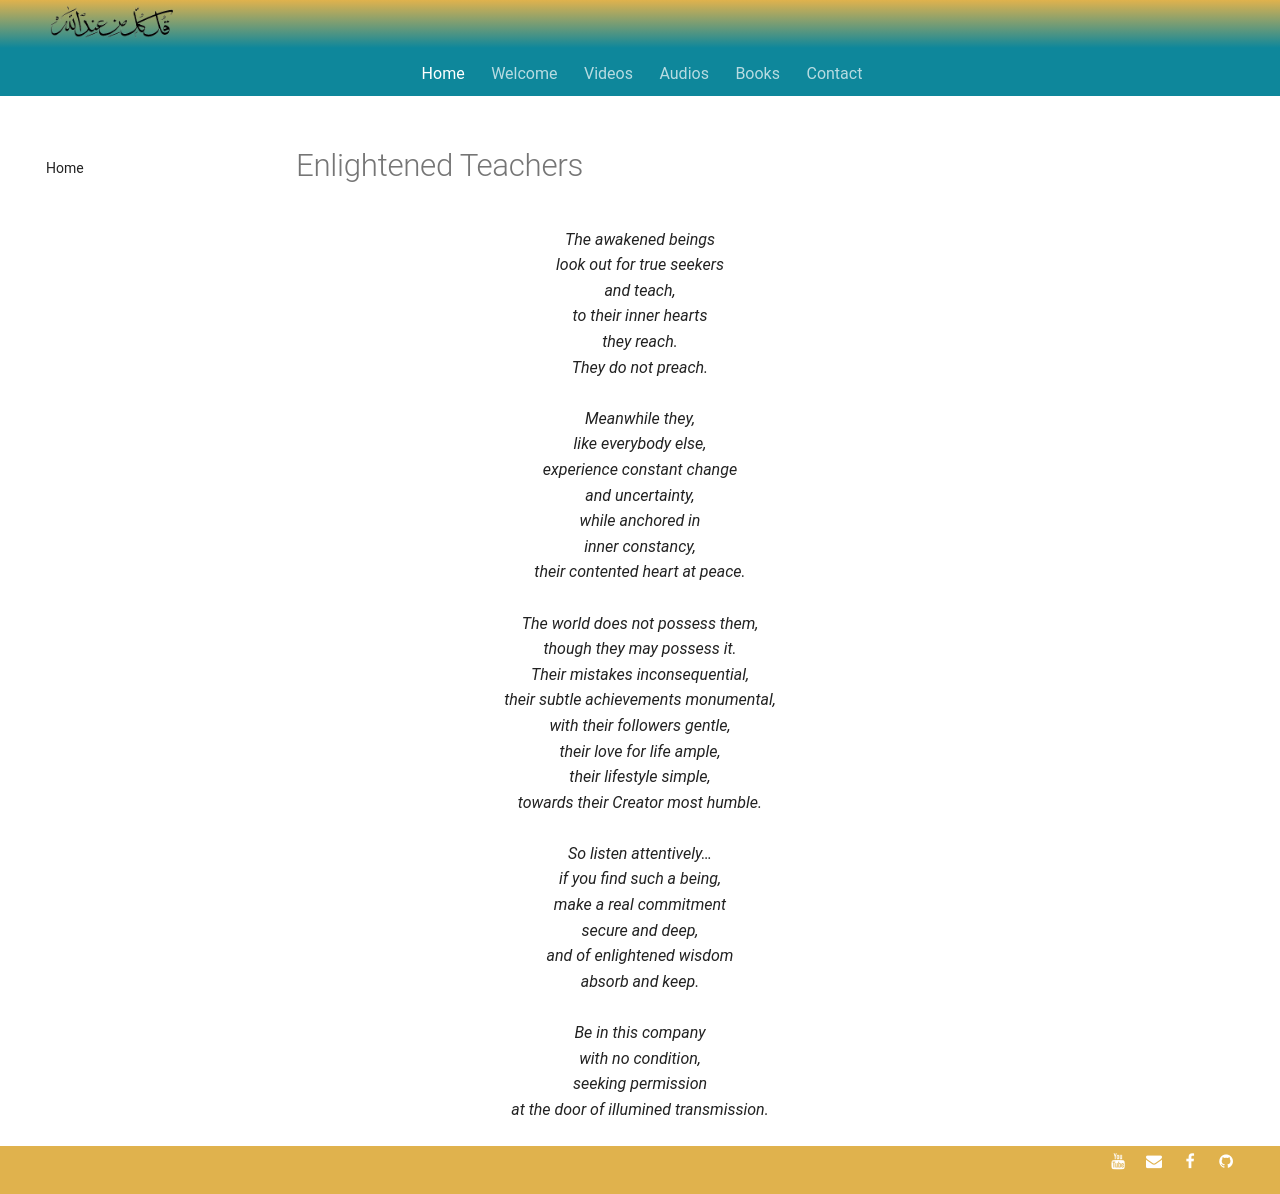

repository: SFH-Foundation/sfhfoundation · page: poetry/beginnings-end/enlightened-teachers/index.html · generator: mkdocs

---
title: Enlightened Teachers
description: Timeless Sufi poetry for the soul
image: poetry/beginnings-end/img/sfh_eid.jpg
---

# Enlightened Teachers

<div class="aphorism-text">

The awakened beings  <br/>
look out for true seekers  <br/>
and teach,  <br/>
to their inner hearts  <br/>
they reach.  <br/>
They do not preach. <br/> 
  <br/>
Meanwhile they,  <br/>
like everybody else,  <br/>
experience constant change  <br/>
and uncertainty,  <br/>
while anchored in  <br/>
inner constancy,  <br/>
their contented heart at peace. <br/> 
  <br/>
The world does not possess them,  <br/>
though they may possess it.<br/>
Their mistakes inconsequential, <br/> 
their subtle achievements monumental, <br/> 
with their followers gentle,  <br/>
their love for life ample,  <br/>
their lifestyle simple,  <br/>
towards their Creator most humble. <br/> 
  <br/>
So listen attentively…  <br/>
if you find such a being,  <br/>
make a real commitment  <br/>
secure and deep,  <br/>
and of enlightened wisdom  <br/>
absorb and keep.   <br/>
  <br/>
Be in this company  <br/>
with no condition,  <br/>
seeking permission  <br/>
at the door of illumined transmission.  <br/>

</div>
